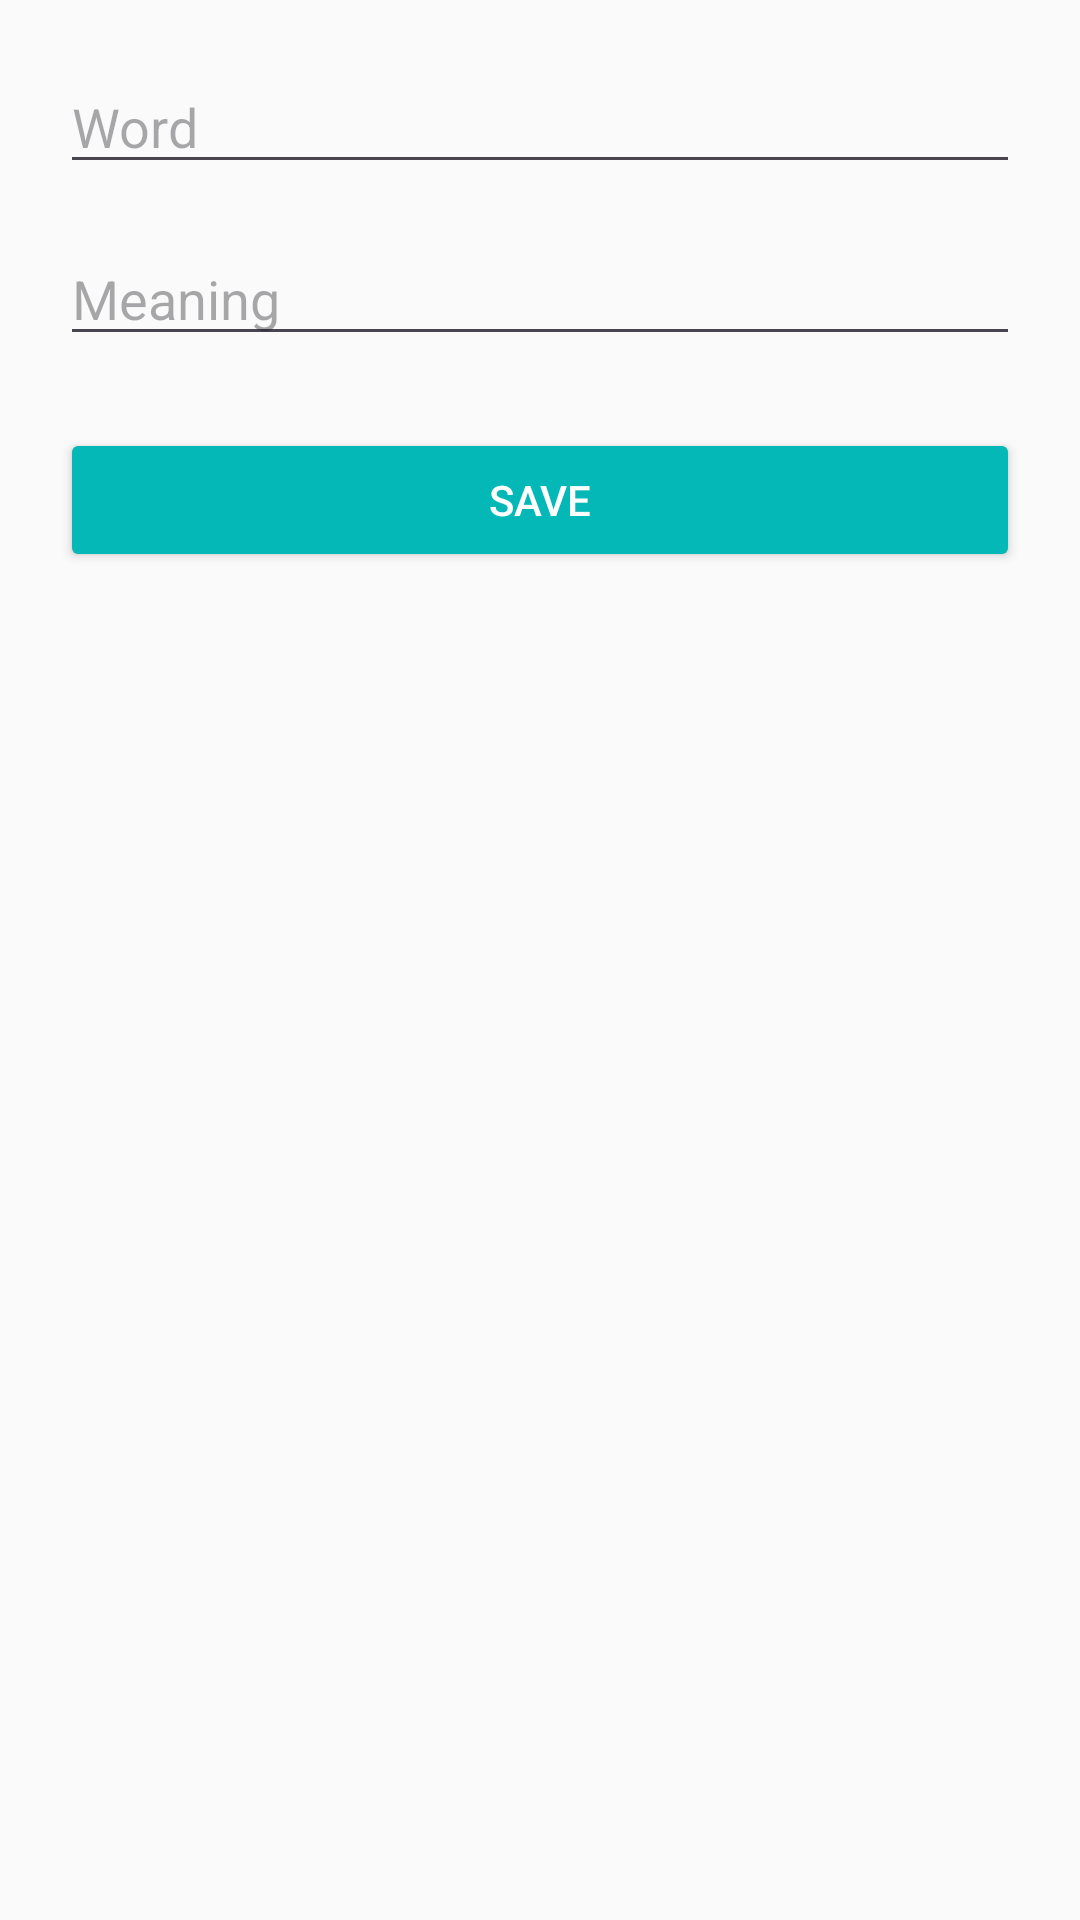

Android layout source for this screen:
<!-- AndroidManifest.xml: application theme Theme.SimpleDictionary -->
<!-- res/layout/activity_add_edit.xml -->
<?xml version="1.0" encoding="utf-8"?>
<LinearLayout xmlns:android="http://schemas.android.com/apk/res/android"
    xmlns:tools="http://schemas.android.com/tools"
    android:layout_width="match_parent"
    android:layout_height="match_parent"
    android:orientation="vertical"
    android:padding="20dp"
    android:background="#FAFAFA"> <EditText
    android:id="@+id/etWord"
    android:layout_width="match_parent"
    android:layout_height="wrap_content"
    android:autofillHints="name"
    android:hint="Word"
    android:inputType="text"
    tools:ignore="TextFields,VisualLintTextFieldSize" />

    <EditText
        android:id="@+id/etMeaning"
        android:layout_width="match_parent"
        android:layout_height="wrap_content"
        android:autofillHints="name"
        android:hint="Meaning"
        android:layout_marginTop="16dp"
        android:inputType="text"
        tools:ignore="TextFields,VisualLintTextFieldSize" />

    <Button
        android:id="@+id/btnSave"
        android:layout_width="match_parent"
        android:layout_height="wrap_content"
        android:layout_marginTop="24dp"
        android:backgroundTint="#04B8B7"
        android:text="SAVE"
        android:textColor="#FFFFFF"
        tools:ignore="VisualLintButtonSize" />
</LinearLayout>
<!-- resources referenced by this layout -->
<resources>
  <style name="Theme.SimpleDictionary" parent="Base.Theme.SimpleDictionary" />
  <style name="Base.Theme.SimpleDictionary" parent="Theme.Material3.DayNight.NoActionBar">
          <item name="android:statusBarColor">#04B8B7</item>
  
          <item name="android:windowLightStatusBar">true</item>
      </style>
</resources>
